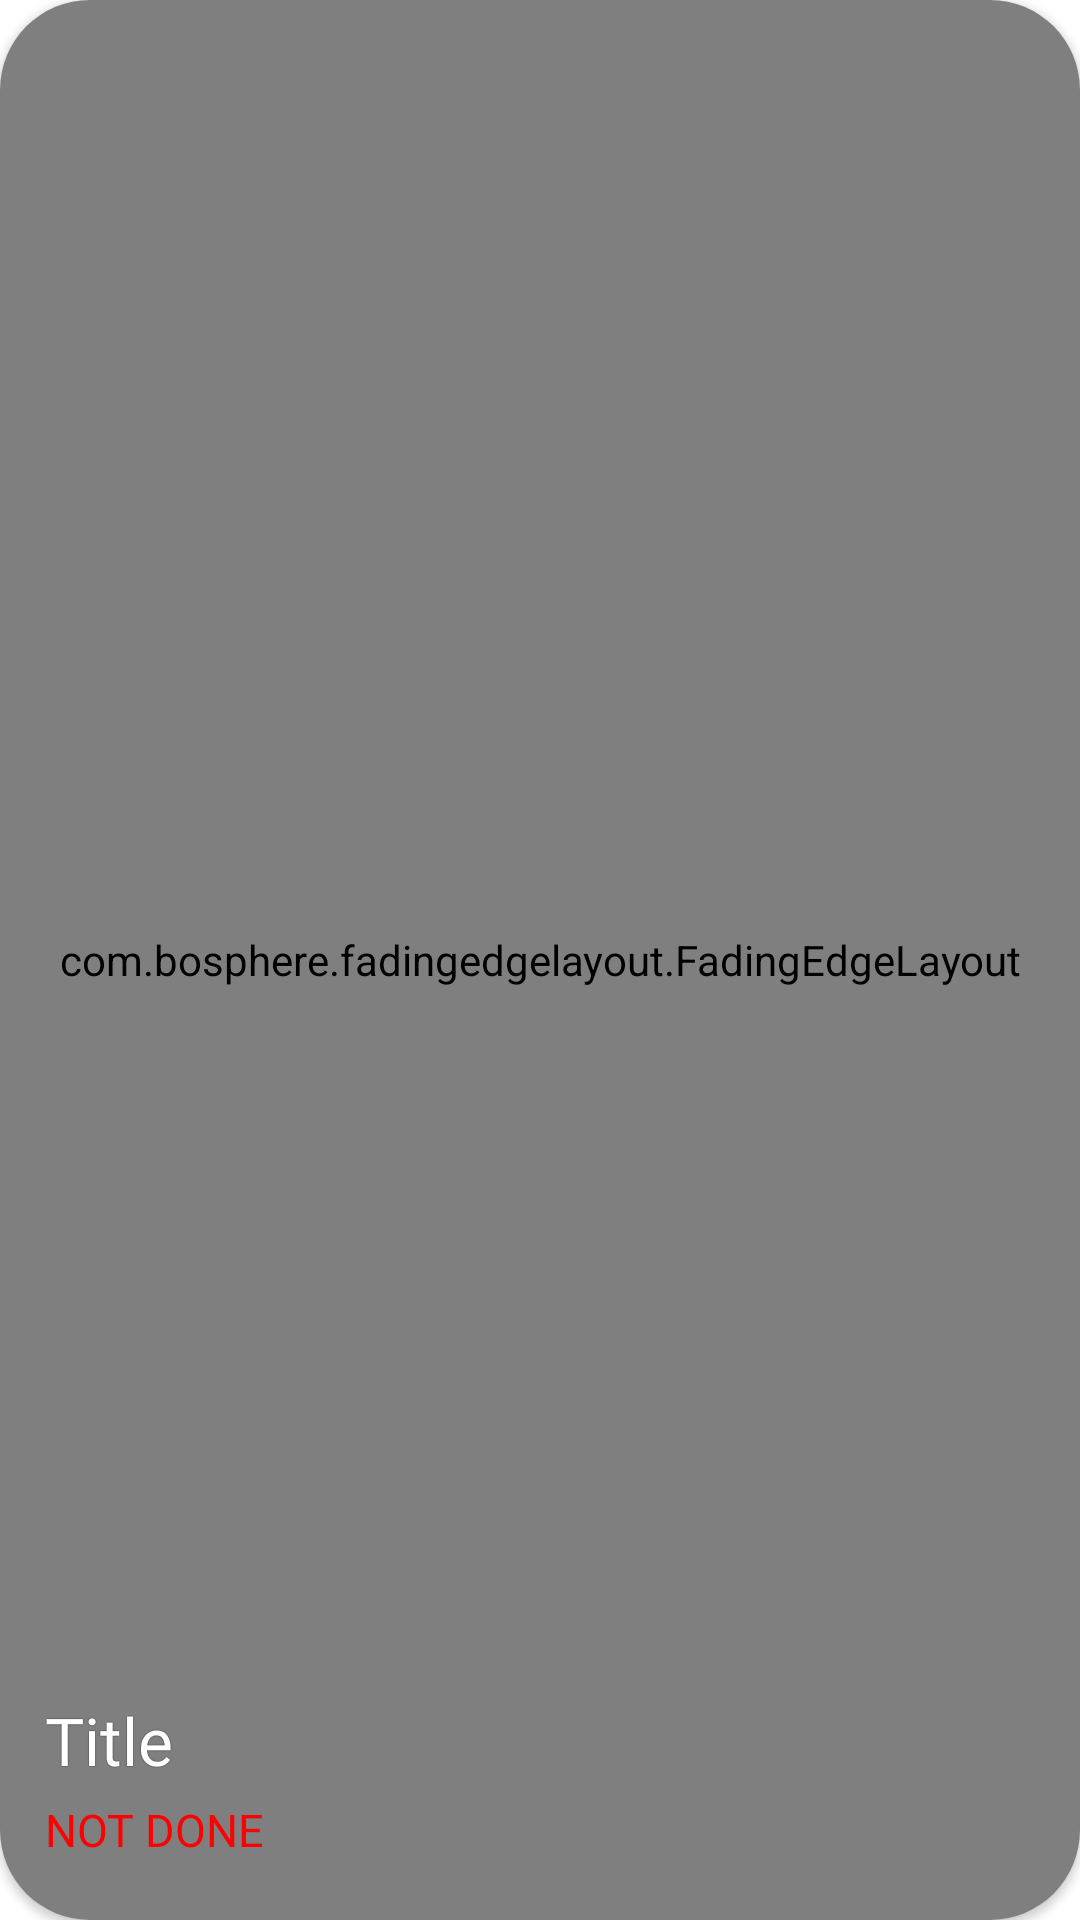

Layout XML and referenced resources for this Android screen:
<!-- AndroidManifest.xml: application theme Theme.Test21 -->
<!-- res/layout/article_item.xml -->
<?xml version="1.0" encoding="utf-8"?>
<androidx.cardview.widget.CardView xmlns:android="http://schemas.android.com/apk/res/android"
    android:layout_width="match_parent"
    android:layout_height="wrap_content"
    xmlns:tools="http://schemas.android.com/tools"
    tools:context=".ArticleListRVAdapter"
    xmlns:app="http://schemas.android.com/apk/res-auto"
    android:layout_marginLeft="15dp"
    android:layout_marginRight="15dp"
    app:cardCornerRadius="30dp"
    android:background="@color/black"
    android:padding="10dp"
    android:layout_marginTop="20dp"
    android:layout_marginBottom="10dp">

    <com.bosphere.fadingedgelayout.FadingEdgeLayout
        android:layout_width="match_parent"
        android:layout_height="match_parent"
        android:orientation="horizontal"
        android:background="@color/black"
        app:fel_edge="bottom"
        app:fel_size_bottom="400dp">

        <ImageView
            android:id="@+id/image"
            android:layout_width="match_parent"
            android:layout_height="match_parent"
            android:scaleType="centerCrop"
            app:layout_constraintRight_toRightOf="parent"
            app:layout_constraintTop_toTopOf="parent"
            app:layout_constraintBottom_toBottomOf="parent"
            android:src="@drawable/ic_launcher_background"/>

        <ImageView
            android:id="@+id/darkenBackground"
            android:layout_width="match_parent"
            android:layout_height="match_parent"
            android:visibility="gone"
            android:src="@color/transparentDark"/>
    </com.bosphere.fadingedgelayout.FadingEdgeLayout>

    <LinearLayout
        android:id="@+id/articleHolder"
        android:layout_width="match_parent"
        android:layout_height="match_parent"
        android:orientation="vertical"
        android:gravity="bottom">

        <TextView
            android:id="@+id/title"
            android:layout_width="wrap_content"
            android:layout_height="wrap_content"
            android:textSize="22sp"
            android:layout_marginLeft="15dp"
            android:layout_marginTop="70dp"
            android:layout_marginBottom="5dp"
            android:layout_gravity="bottom"
            app:layout_constraintLeft_toLeftOf="parent"
            app:layout_constraintBottom_toBottomOf="parent"
            android:gravity="left"
            android:fontFamily="@font/montserrat_semibold"
            android:textColor="@color/white"
            android:shadowRadius="0.3"
            android:shadowColor="@color/black"
            android:text="Title"/>

   <TextView
        android:id="@+id/progress"
        android:layout_width="wrap_content"
        android:layout_height="wrap_content"
        android:layout_marginBottom="20dp"
        android:layout_marginLeft="15dp"
        android:text="Not Done"
        android:fontFamily="@font/montserrat_bold"
        android:textAllCaps="true"
        android:textColor="@color/red"
        android:textSize="15sp"
        app:layout_constraintStart_toEndOf="@+id/Quiz"
        app:layout_constraintTop_toBottomOf="@+id/article" />
    </LinearLayout>

</androidx.cardview.widget.CardView>
<!-- resources referenced by this layout -->
<resources>
  <color name="black">#FF000000</color>
  <color name="red">#FF0000</color>
  <color name="transparentDark">#80000000</color>
  <color name="white">#FFFFFFFF</color>
  <style name="Theme.Test21" parent="Theme.MaterialComponents.DayNight.NoActionBar">
          
          <item name="colorPrimary">@color/mint_green</item>
          <item name="colorPrimaryVariant">@color/purple_700</item>
          <item name="colorOnPrimary">@color/white</item>
          
          <item name="colorSecondary">@color/teal_200</item>
          <item name="colorSecondaryVariant">@color/teal_700</item>
          <item name="colorOnSecondary">@color/black</item>
          
          <item name="android:statusBarColor">@color/mint_green</item>
          <item name="android:windowTranslucentStatus">false</item>
          
      </style>
  <color name="mint_green">#9EE7DE</color>
  <color name="purple_700">#FF3700B3</color>
  <color name="teal_200">#FF03DAC5</color>
  <color name="teal_700">#FF018786</color>
</resources>
